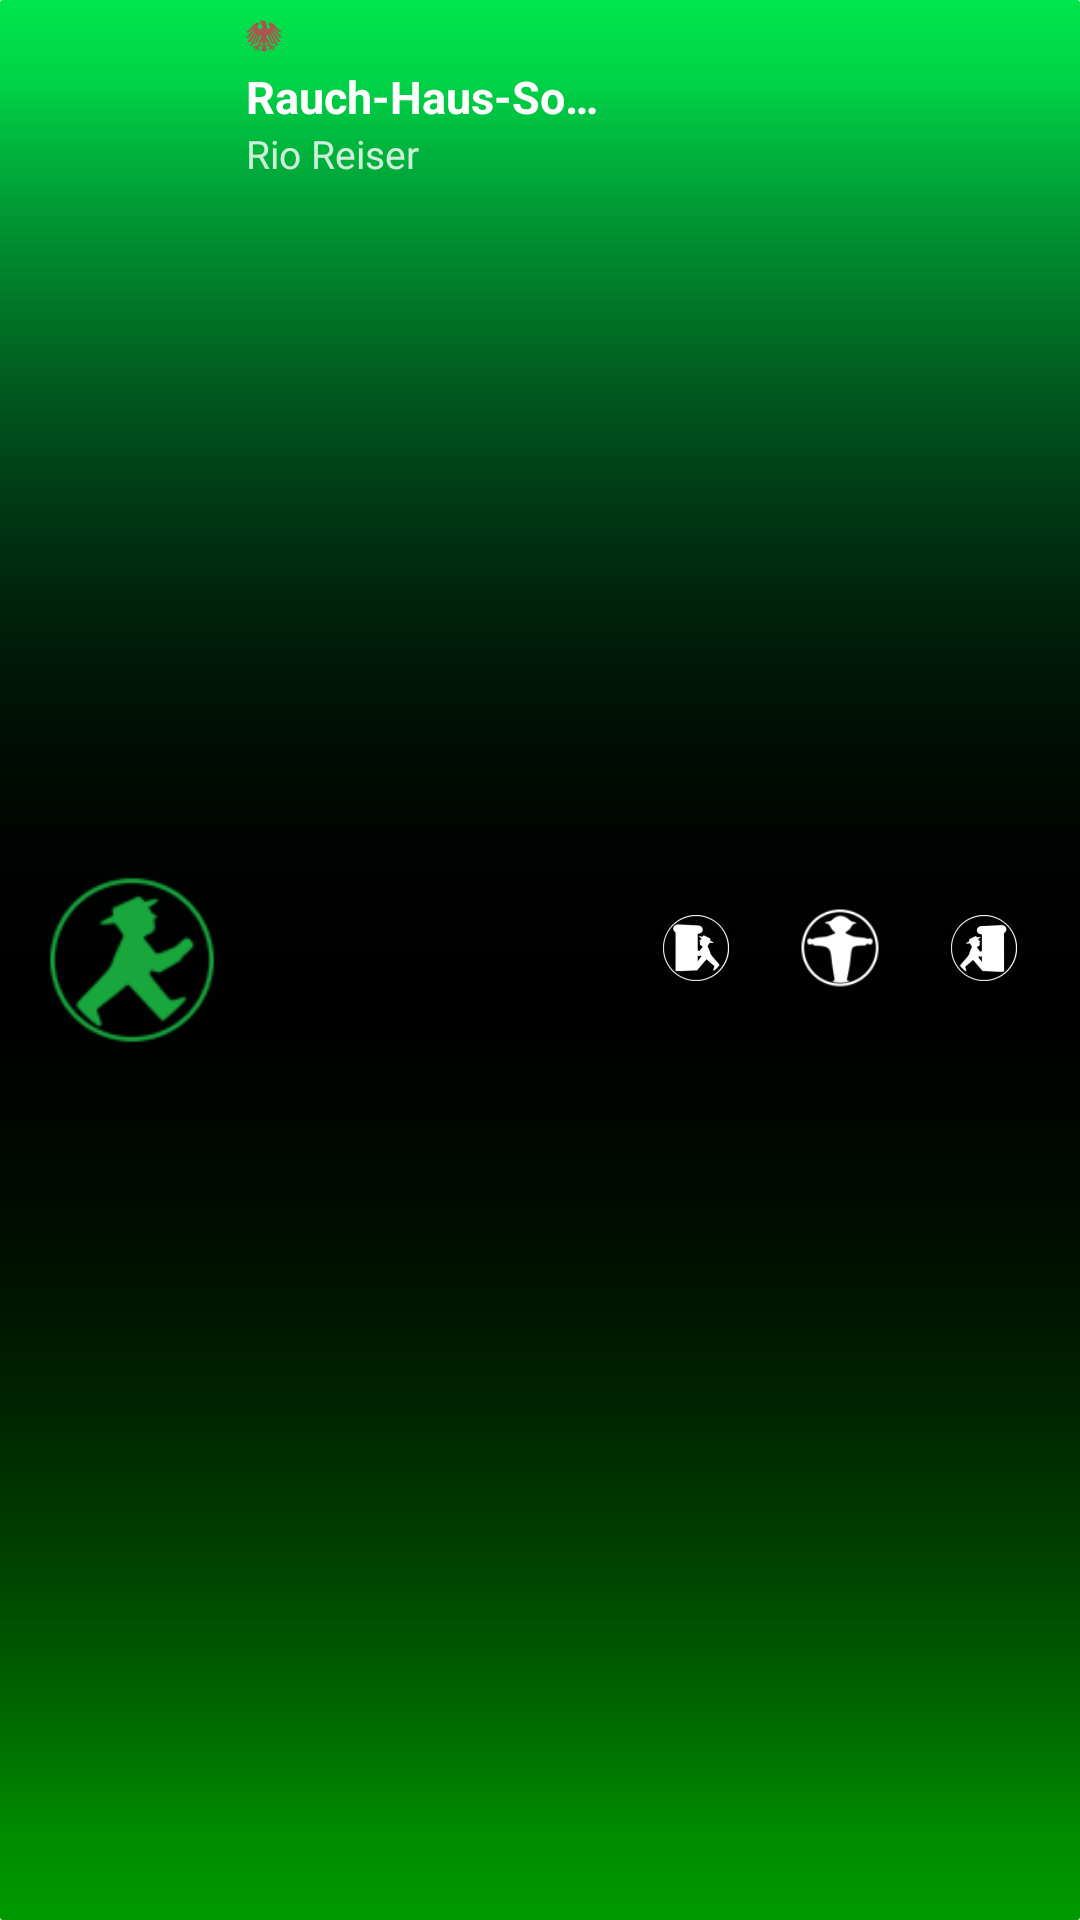

Write the Android layout XML for this screen, with the resource values it uses.
<!-- AndroidManifest.xml: application theme AppTheme -->
<!-- res/layout/remote_view_music_player_small.xml -->
<?xml version="1.0" encoding="utf-8"?>
<RelativeLayout
    xmlns:android="http://schemas.android.com/apk/res/android"
    android:id="@+id/layout_root"
    android:layout_width="match_parent"
    android:layout_height="80dp"
    android:background="@drawable/miniplayer_background"
    android:paddingStart="8dp"
    android:paddingEnd="8dp">

    

    <ImageView
        android:id="@+id/image_view_album"
        android:layout_width="56dp"
        android:layout_height="56dp"
        android:layout_centerVertical="true"
        android:layout_marginStart="8dp"
        android:scaleType="centerCrop"
        android:src="@drawable/ic_play_btn" />

    

    <ImageView
        android:id="@+id/image_skyline"
        android:layout_width="140dp"
        android:layout_height="12dp"
        android:layout_toEndOf="@id/image_view_album"
        android:layout_marginStart="10dp"
        android:layout_marginTop="6dp"
        android:src="@drawable/ic_adler"
        android:scaleType="fitStart" />

    

    <LinearLayout
        android:id="@+id/layout_play_controls"
        android:layout_width="wrap_content"
        android:layout_height="56dp"
        android:layout_alignParentEnd="true"
        android:layout_centerVertical="true"
        android:orientation="horizontal">

        <FrameLayout
            android:id="@+id/button_play_last"
            android:layout_width="48dp"
            android:layout_height="48dp">

            <ImageView
                android:id="@+id/image_view_play_last"
                android:layout_width="24dp"
                android:layout_height="24dp"
                android:layout_gravity="center"
                android:src="@drawable/ic_notif_backward" />
        </FrameLayout>

        <FrameLayout
            android:id="@+id/button_play_toggle"
            android:layout_width="48dp"
            android:layout_height="48dp">

            <ImageView
                android:id="@+id/image_view_play_toggle"
                android:layout_width="28dp"
                android:layout_height="28dp"
                android:layout_gravity="center"
                android:src="@drawable/ic_notif_play" />
        </FrameLayout>

        <FrameLayout
            android:id="@+id/button_play_next"
            android:layout_width="48dp"
            android:layout_height="48dp">

            <ImageView
                android:id="@+id/image_view_play_next"
                android:layout_width="24dp"
                android:layout_height="24dp"
                android:layout_gravity="center"
                android:src="@drawable/ic_notif_forward" />
        </FrameLayout>
    </LinearLayout>

    

    <LinearLayout
        android:id="@+id/layout_text"
        android:layout_width="match_parent"
        android:layout_height="wrap_content"
        android:layout_toEndOf="@id/image_view_album"
        android:layout_toStartOf="@id/layout_play_controls"
        android:layout_below="@id/image_skyline"
        android:layout_marginStart="10dp"
        android:layout_marginEnd="8dp"
        android:layout_marginTop="4dp"
        android:orientation="vertical">

        <TextView
            android:id="@+id/text_view_name"
            android:layout_width="match_parent"
            android:layout_height="wrap_content"
            android:textColor="@android:color/white"
            android:textStyle="bold"
            android:textSize="15sp"
            android:maxLines="1"
            android:ellipsize="end"
            android:text="@string/rauch_haus_song" />

        <TextView
            android:id="@+id/text_view_artist"
            android:layout_width="match_parent"
            android:layout_height="wrap_content"
            android:textColor="#CCFFFFFF"
            android:textSize="13sp"
            android:maxLines="1"
            android:ellipsize="end"
            android:text="@string/rio_reiser" />

    </LinearLayout>

</RelativeLayout>
<!-- resources referenced by this layout -->
<resources>
  <!-- drawable ic_adler: png bitmap (drawable-hdpi, 1600 bytes) -->
  <!-- drawable ic_notif_backward: png bitmap (drawable-hdpi, 976 bytes) -->
  <!-- drawable ic_notif_forward: png bitmap (drawable-hdpi, 973 bytes) -->
  <!-- drawable ic_notif_play: png bitmap (drawable-hdpi, 1085 bytes) -->
  <!-- drawable ic_play_btn: png bitmap (drawable-hdpi, 1151 bytes) -->
  <!-- drawable miniplayer_background (drawable) -->
  <?xml version="1.0" encoding="utf-8"?>
  <layer-list xmlns:android="http://schemas.android.com/apk/res/android" >
  
      <item>
          <shape android:shape="rectangle" >
              <corners android:radius="1dp" />
              <gradient
                  android:angle="270"
                  android:endColor="@color/green"
                  android:centerColor="@color/black"
                  android:startColor="@color/lightgreen"
                  android:centerY = "0.5"/>
          </shape>
      </item>
      <item
          android:left="0dp"
          android:right="0dp"
          android:top="29dp"
          android:bottom="29dp">
          <shape android:shape="rectangle">
              <gradient
                  android:angle="270"
                  android:startColor="@android:color/transparent"
                  android:centerColor="@color/black"
                  android:endColor="@android:color/transparent"
                  android:centerY="0.5"/>
          </shape>
      </item>
  
  </layer-list>
  <string name="rauch_haus_song">Rauch-Haus-Song</string>
  <string name="rio_reiser">Rio Reiser</string>
  <style name="AppTheme" parent="Theme.AppCompat.Light.NoActionBar">
          <item name="colorPrimary">@color/green</item>
          <item name="colorPrimaryDark">@color/darkestgreen</item>
          <item name="colorAccent">@color/darkestyellow</item>
      </style>
  <color name="green">#009900</color>
  <color name="black">#000000</color>
  <color name="lightgreen">#00e64d</color>
  <color name="darkestgreen">#006622</color>
  <color name="darkestyellow">#BB9900</color>
</resources>
